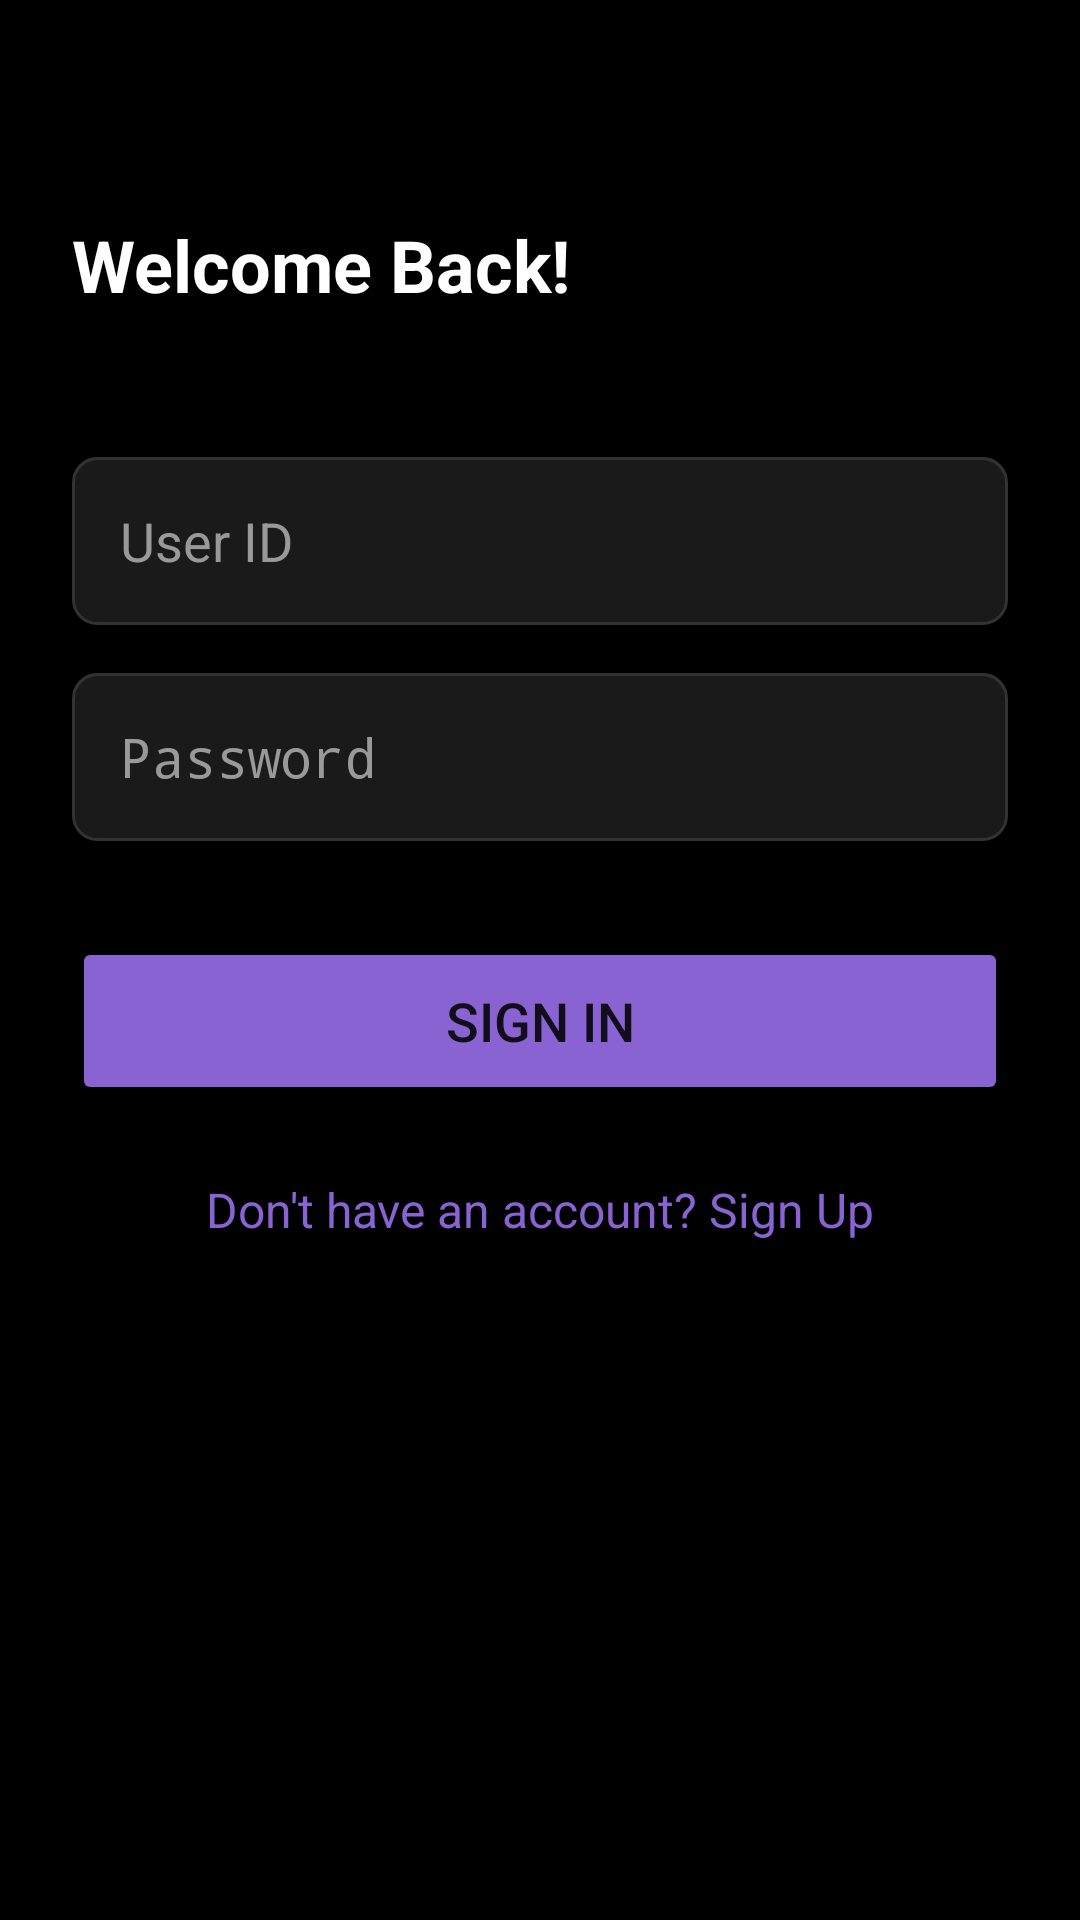

Android layout source for this screen:
<!-- AndroidManifest.xml: application theme Theme.Ewallet -->
<!-- res/layout/activity_signin.xml -->
<?xml version="1.0" encoding="utf-8"?>
<androidx.constraintlayout.widget.ConstraintLayout xmlns:android="http://schemas.android.com/apk/res/android"
    xmlns:app="http://schemas.android.com/apk/res-auto"
    xmlns:tools="http://schemas.android.com/tools"
    android:layout_width="match_parent"
    android:layout_height="match_parent"
    android:background="#000000"
    android:padding="24dp"
    tools:context="com.example.ewallet.SigninActivity">

    <TextView
        android:id="@+id/text_header"
        android:layout_width="wrap_content"
        android:layout_height="wrap_content"
        android:layout_marginTop="48dp"
        android:text="Welcome Back!"
        android:textColor="#FFFFFF"
        android:textSize="24sp"
        android:textStyle="bold"
        app:layout_constraintStart_toStartOf="parent"
        app:layout_constraintTop_toTopOf="parent" />

    
    <EditText
        android:id="@+id/input_user_id"
        android:layout_width="match_parent"
        android:layout_height="56dp"
        android:layout_marginTop="48dp"
        android:background="@drawable/input_background"
        android:hint="User ID"
        android:textColorHint="#999999"
        android:textColor="#FFFFFF"
        android:padding="16dp"
        android:inputType="textPersonName"
        app:layout_constraintTop_toBottomOf="@id/text_header" />

    
    <EditText
        android:id="@+id/input_password"
        android:layout_width="match_parent"
        android:layout_height="56dp"
        android:layout_marginTop="16dp"
        android:background="@drawable/input_background"
        android:hint="Password"
        android:textColorHint="#999999"
        android:textColor="#FFFFFF"
        android:padding="16dp"
        android:inputType="textPassword"
        app:layout_constraintTop_toBottomOf="@id/input_user_id" />

    
    <Button
        android:id="@+id/btn_signin"
        android:layout_width="match_parent"
        android:layout_height="56dp"
        android:layout_marginTop="32dp"
        android:text="Sign In"
        android:textSize="18sp"
        android:backgroundTint="#8A63D2"
        app:cornerRadius="28dp"
        app:layout_constraintTop_toBottomOf="@id/input_password" />

    
    <TextView
        android:id="@+id/link_to_signup"
        android:layout_width="wrap_content"
        android:layout_height="wrap_content"
        android:layout_marginTop="24dp"
        android:text="Don't have an account? Sign Up"
        android:textColor="#8A63D2"
        android:textSize="16sp"
        android:clickable="true"
        android:focusable="true"
        app:layout_constraintEnd_toEndOf="parent"
        app:layout_constraintStart_toStartOf="parent"
        app:layout_constraintTop_toBottomOf="@id/btn_signin" />

</androidx.constraintlayout.widget.ConstraintLayout>
<!-- resources referenced by this layout -->
<resources>
  <!-- drawable input_background (drawable) -->
  <?xml version="1.0" encoding="utf-8"?>
  
  <shape xmlns:android="http://schemas.android.com/apk/res/android">
      
      <solid android:color="#1A1A1A" />
      
      <corners android:radius="8dp" />
      
      <stroke android:color="#333333" android:width="1dp"/>
  </shape>
  <style name="Theme.Ewallet" parent="android:Theme.Material.Light.NoActionBar" />
</resources>
